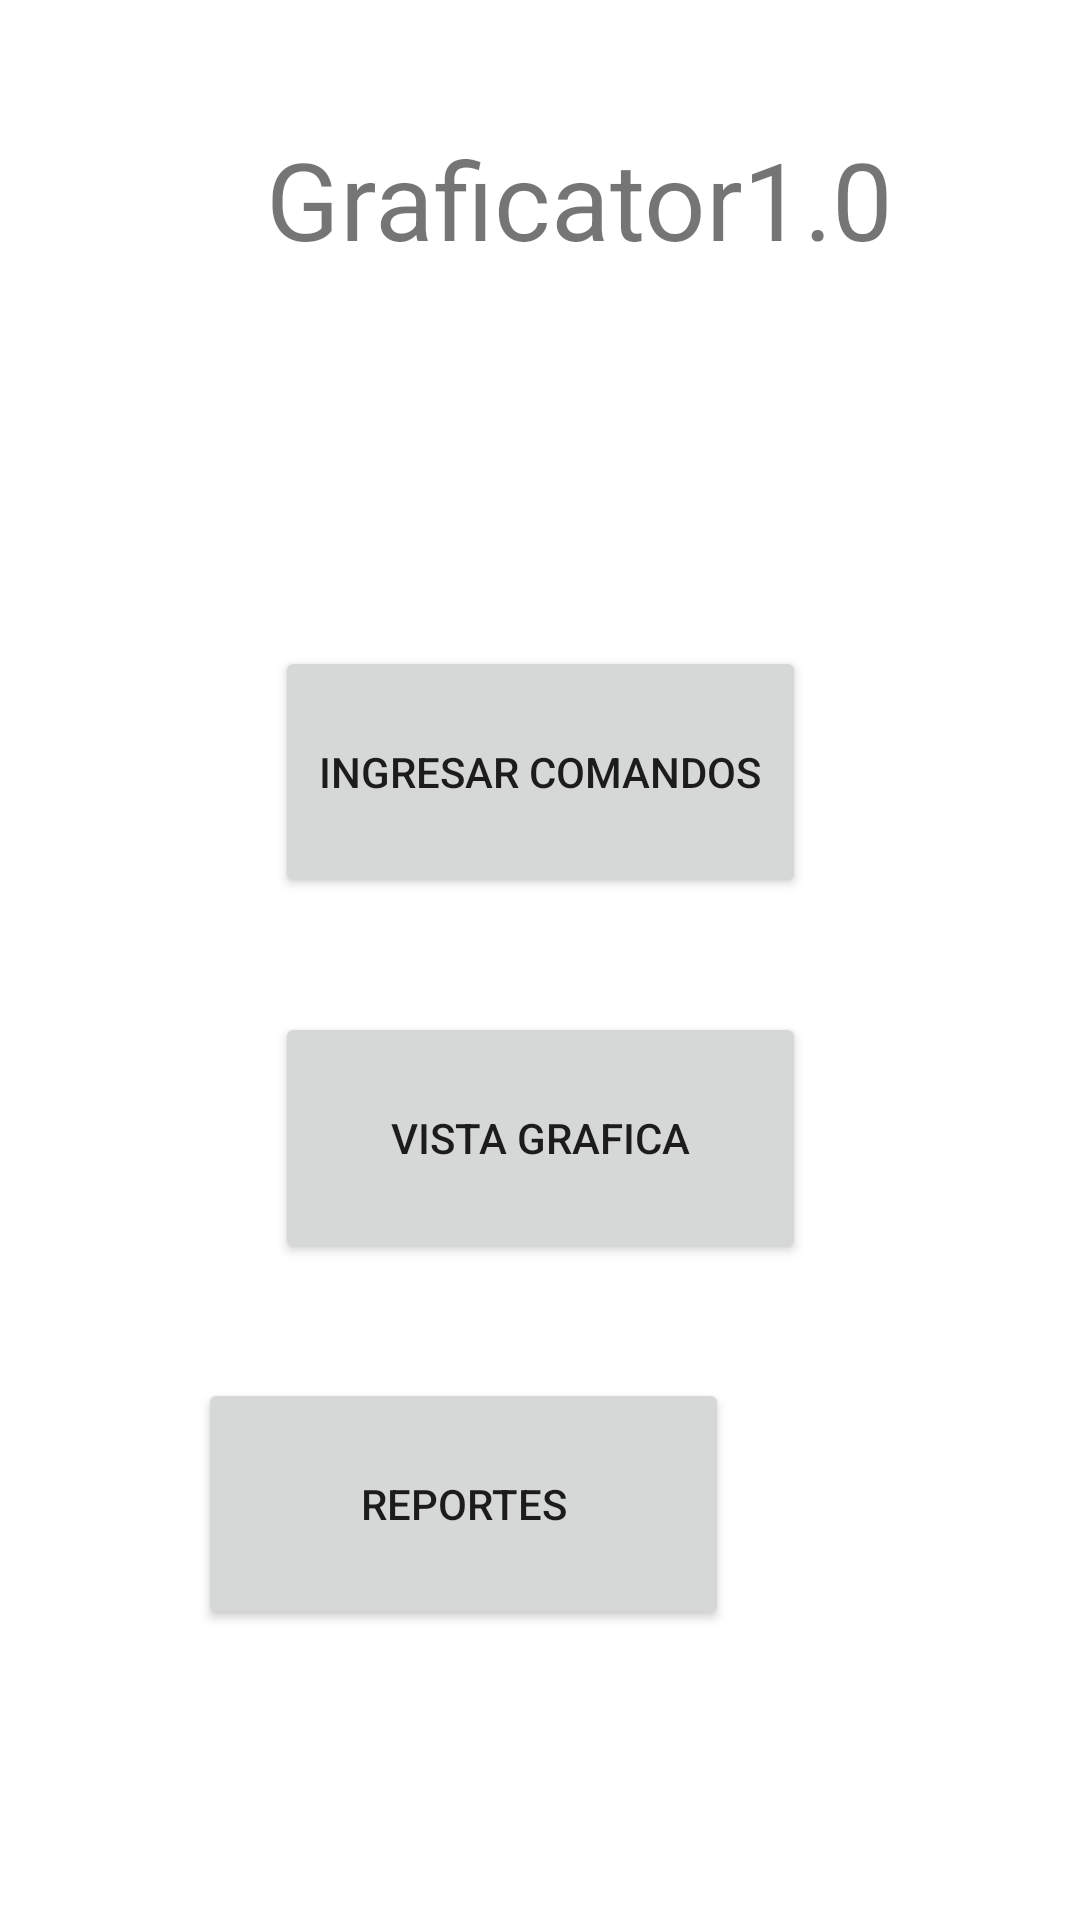

The Android layout XML behind this screen, and the referenced resources:
<!-- AndroidManifest.xml: application theme Theme.Prueba1SumaYResta -->
<!-- res/layout/activity_main.xml -->
<?xml   version="1.0" encoding="utf-8"?>
<androidx.constraintlayout.widget.ConstraintLayout xmlns:android="http://schemas.android.com/apk/res/android"
    xmlns:app="http://schemas.android.com/apk/res-auto"
    xmlns:tools="http://schemas.android.com/tools"
    android:layout_width="match_parent"
    android:layout_height="match_parent"
    android:background="#FFFFFF"
    tools:context=".MainActivity">

    <Button
        android:id="@+id/botonReportes"
        android:layout_width="177dp"
        android:layout_height="84dp"
        android:layout_marginStart="117dp"
        android:layout_marginLeft="117dp"
        android:layout_marginTop="38dp"
        android:layout_marginEnd="117dp"
        android:layout_marginRight="117dp"
        android:onClick="pruebaTabla"
        android:text="Reportes"
        app:layout_constraintEnd_toEndOf="parent"
        app:layout_constraintHorizontal_bias="1.0"
        app:layout_constraintStart_toStartOf="parent"
        app:layout_constraintTop_toBottomOf="@+id/botonVistaGrafica" />

    <Button
        android:id="@+id/botonVistaGrafica"
        android:layout_width="177dp"
        android:layout_height="84dp"
        android:layout_marginStart="117dp"
        android:layout_marginLeft="117dp"
        android:layout_marginTop="38dp"
        android:layout_marginEnd="117dp"
        android:layout_marginRight="117dp"
        android:onClick="pintar"
        android:text="Vista grafica"
        app:layout_constraintEnd_toEndOf="parent"
        app:layout_constraintStart_toStartOf="parent"
        app:layout_constraintTop_toBottomOf="@+id/botonIngresarComandos" />

    <Button
        android:id="@+id/botonIngresarComandos"
        android:layout_width="177dp"
        android:layout_height="84dp"
        android:layout_marginStart="117dp"
        android:layout_marginLeft="117dp"
        android:layout_marginTop="125dp"
        android:layout_marginEnd="117dp"
        android:layout_marginRight="117dp"
        android:onClick="ventanaEditor"
        android:text="Ingresar comandos"
        app:layout_constraintEnd_toEndOf="parent"
        app:layout_constraintStart_toStartOf="parent"
        app:layout_constraintTop_toBottomOf="@+id/textView3" />

    <TextView
        android:id="@+id/textView3"
        android:layout_width="wrap_content"
        android:layout_height="wrap_content"
        android:layout_marginStart="114dp"
        android:layout_marginLeft="114dp"
        android:layout_marginTop="42dp"
        android:layout_marginEnd="88dp"
        android:layout_marginRight="88dp"
        android:text="Graficator1.0"
        android:textSize="36sp"
        app:layout_constraintEnd_toEndOf="parent"
        app:layout_constraintStart_toStartOf="parent"
        app:layout_constraintTop_toTopOf="parent" />

    <androidx.constraintlayout.widget.Guideline
        android:id="@+id/guideline"
        android:layout_width="wrap_content"
        android:layout_height="wrap_content"
        android:orientation="vertical"
        app:layout_constraintGuide_begin="41dp" /><![CDATA[












        android:id="@+id/textView"
        android:layout_height="wrap_content"
        android:text="Ingrese instrucciones"
        android:textSize="24sp"
        tools:layout_editor_absoluteX="46dp"
        tools:layout_editor_absoluteY="31dp" />









]]>
</androidx.constraintlayout.widget.ConstraintLayout>
<!-- resources referenced by this layout -->
<resources>
  <style name="Theme.Prueba1SumaYResta" parent="Theme.MaterialComponents.DayNight.DarkActionBar">
          
          <item name="colorPrimary">@color/purple_500</item>
          <item name="colorPrimaryVariant">@color/purple_700</item>
          <item name="colorOnPrimary">@color/white</item>
          
          <item name="colorSecondary">@color/teal_200</item>
          <item name="colorSecondaryVariant">@color/teal_700</item>
          <item name="colorOnSecondary">@color/black</item>
          
          <item name="android:statusBarColor" tools:targetApi="l">?attr/colorPrimaryVariant</item>
          
      </style>
  <color name="purple_500">#FF6200EE</color>
  <color name="purple_700">#FF3700B3</color>
  <color name="white">#FFFFFFFF</color>
  <color name="teal_200">#FF03DAC5</color>
  <color name="teal_700">#FF018786</color>
  <color name="black">#FF000000</color>
</resources>
